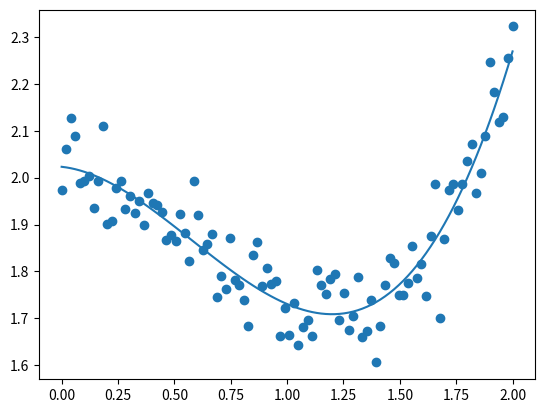
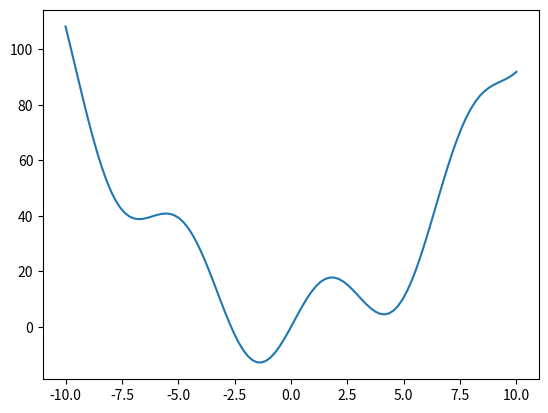
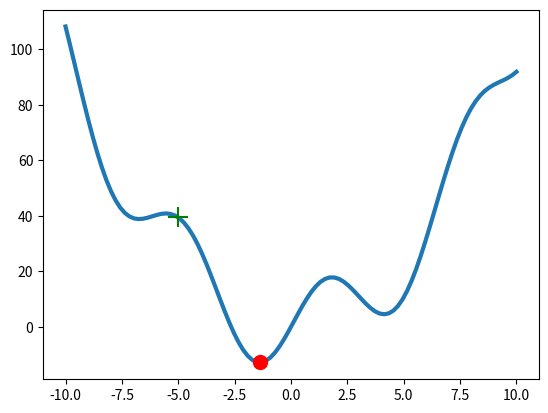
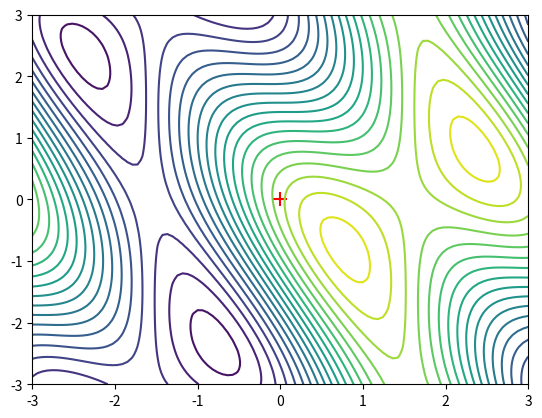

Write Python code to recreate these figures, in order. (Note: this script raises an exception after producing the figures.)
import matplotlib.pyplot as plt
import numpy as np
import pylab as p
from scipy import optimize #optimize doc : https://docs.scipy.org/doc/scipy/reference/optimize.html

x = np.linspace(0, 2, 100)
y = 1/3*x**3 - 3/5*x**2 + 2 + np.random.randn(x.shape[0])/20
plt.figure()
plt.scatter(x, y)



def f(x, a, b, c, d):
    return a*x**3 + b*x**2 + c*x + d

params, param_conv = optimize.curve_fit(f, x, y)
print(optimize.curve_fit(f, x, y))
plt.plot(x, f(x, params[0], params[1], params[2], params[3]))
plt.show()


# on créer une fonction qui cherche les minimums
def f(x):
    return x**2 + 15*np.sin(x)
x = np.linspace(-10, 10, 100)

plt.figure()
plt.plot(x, f(x))
plt.show()

x0=-5
result = optimize.minimize(f, x0=-5).x

plt.figure()
plt.plot(x, f(x), lw=3, zorder=-1)
plt.scatter(result, f(result), s=100, c='r', zorder=1)
plt.scatter(x0, f(x0), s=200, marker='+', c='g', zorder=1)
plt.show()


def f(x):
    return np.sin(x[0]) + np.cos(x[0]+x[1])*np.cos(x[0])

x = np.linspace(-3, 3, 100)
y = np.linspace(-3, 3, 100)

plt.figure()
x, y = np.meshgrid(x, y)
plt.contour(x, y, f(np.array([x, y])), 20)

x0 = np.zeros((2, 1))
plt.scatter(x0[0], x0[1], marker='+', c='r', s=100)

result = optimize.minimize(f, x0=x0).x

plt.scatter(result[0], result[1], c='g', s=100)
print(result)

plt.show()



























